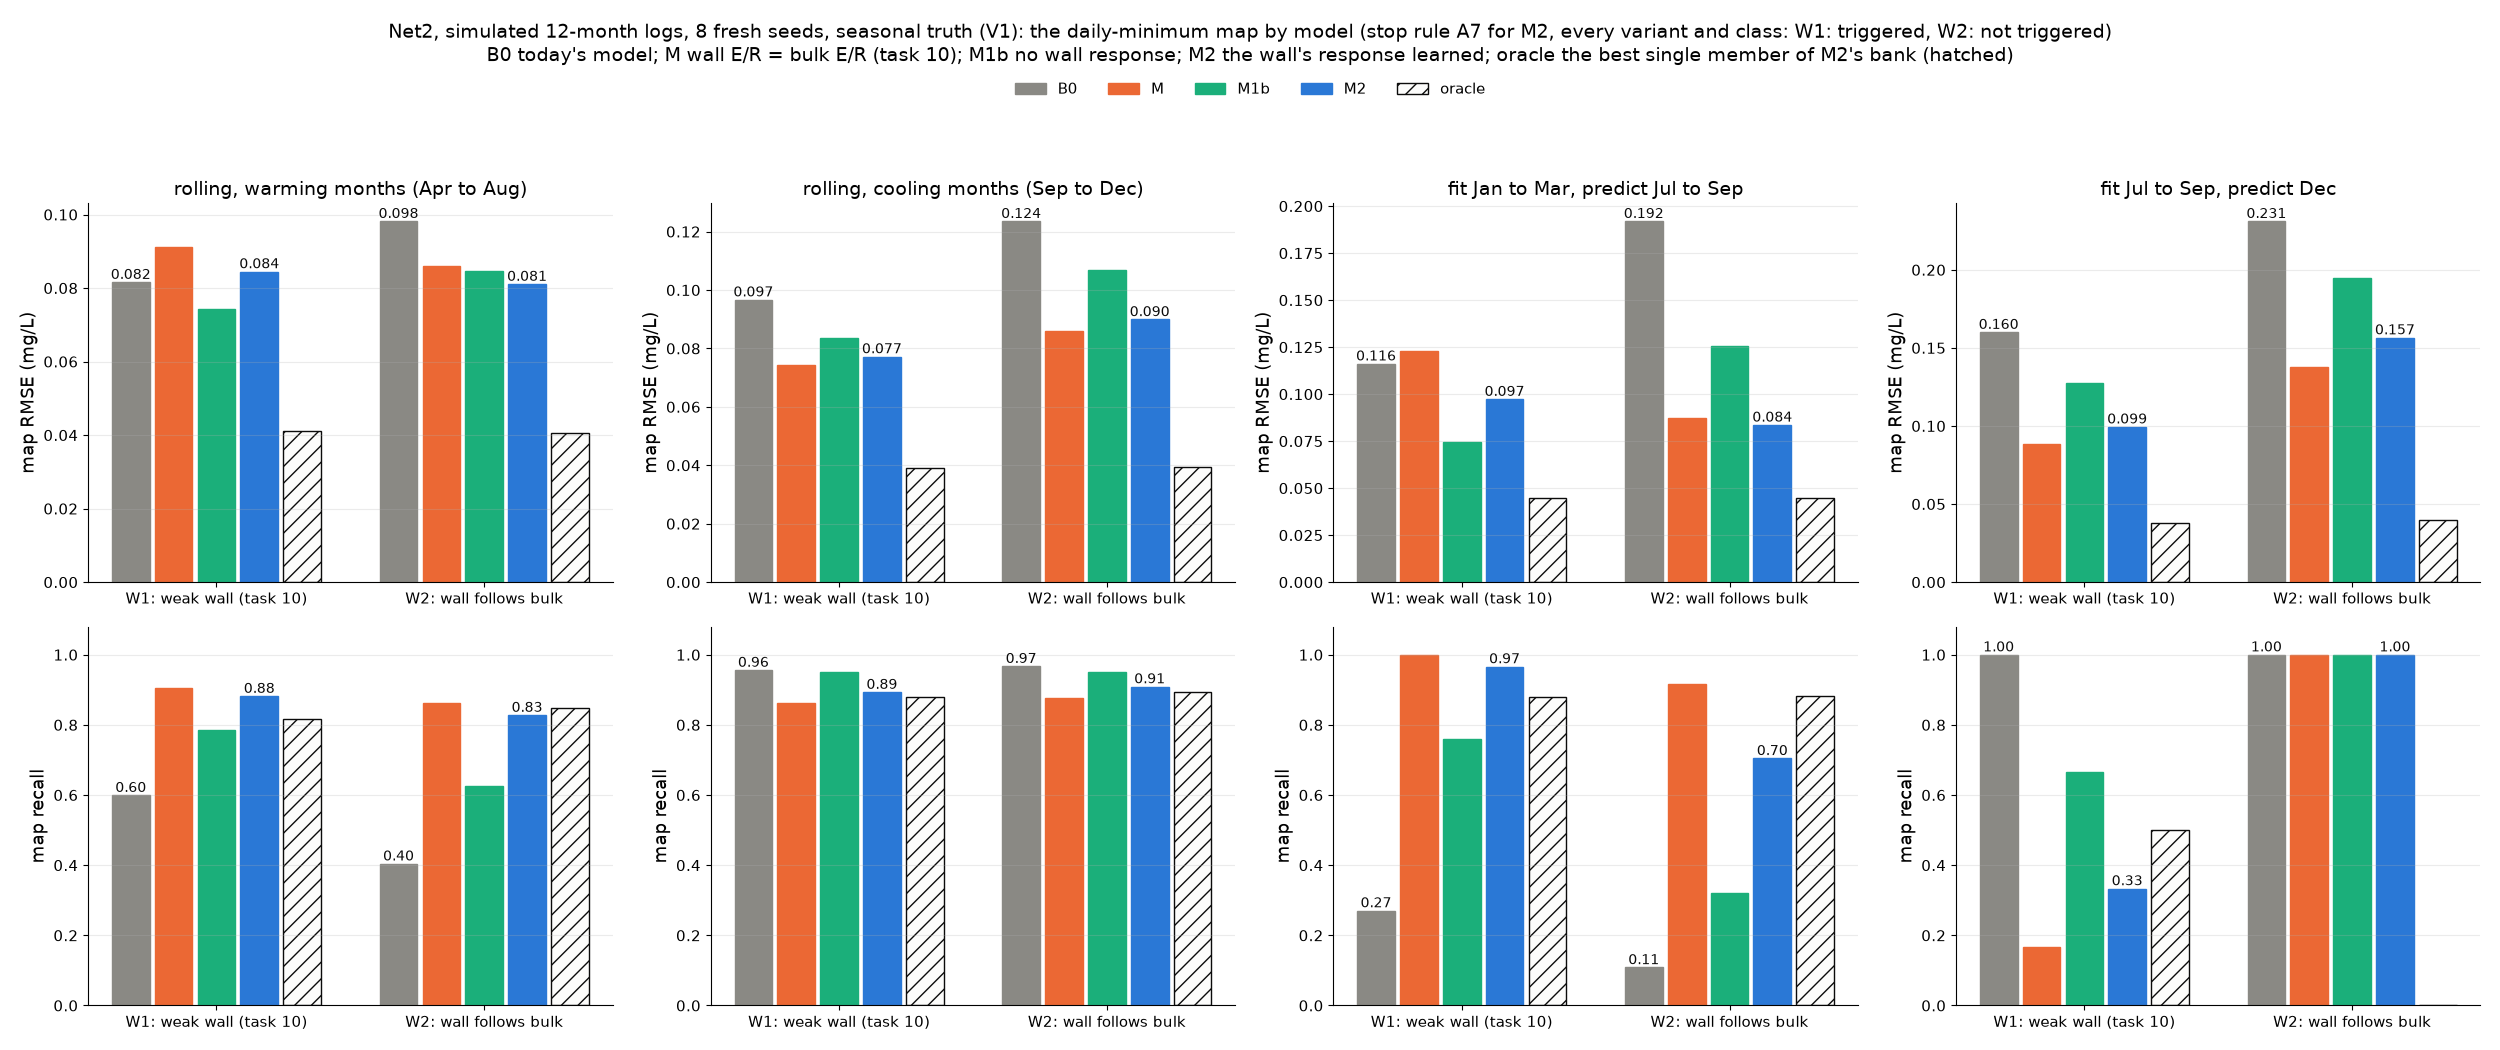

Data behind this chart, as committed beside it:
world, variant, test, temp_error, seed, season, model, n_true_low_all, r_all_n, r_all_sse, r_all_sae, r_all_low, r_all_tp, r_all_fp, r_all_in50, r_all_in80, r_all_in90, r_all_in95, r_seen_n, r_seen_in90, r_new_n, r_new_in90, d_n, d_sse
W1, V1, rolling, none, 8, warming, B0, 77, 65, 1.618, 7.24, 15, 2, 3, 31, 45, 46, 47, 55, 39, 10, 7, 80, 0.9231
W1, V1, rolling, none, 8, warming, M, 77, 65, 1.283, 7.566, 15, 4, 6, 21, 34, 40, 46, 55, 36, 10, 4, 80, 1.375
W1, V1, rolling, none, 8, warming, M1b, 77, 65, 1.414, 7.015, 15, 4, 5, 30, 43, 46, 49, 55, 39, 10, 7, 80, 1.09
W1, V1, rolling, none, 8, warming, M2, 77, 65, 1.286, 7.447, 15, 4, 7, 24, 34, 43, 46, 55, 39, 10, 4, 80, 1.293
W1, V1, rolling, none, 8, warming, oracle, 77, 65, 1.234, 5.868, 15, 5, 6, , , , , 55, , 10, , 80, 0.2707
W1, V1, rolling, none, 8, cooling, B0, 23, 52, 1.247, 6.264, 4, 0, 10, 19, 31, 39, 44, 42, 30, 10, 9, 67, 1.422
W1, V1, rolling, none, 8, cooling, M, 23, 52, 1.442, 6.804, 4, 0, 7, 16, 37, 41, 45, 42, 32, 10, 9, 67, 0.7352
W1, V1, rolling, none, 8, cooling, M1b, 23, 52, 1.253, 6.242, 4, 0, 7, 18, 33, 41, 45, 42, 32, 10, 9, 67, 1.121
W1, V1, rolling, none, 8, cooling, M2, 23, 52, 1.369, 6.575, 4, 0, 7, 17, 36, 41, 46, 42, 32, 10, 9, 67, 0.8303
W1, V1, rolling, none, 8, cooling, oracle, 23, 52, 0.6116, 3.694, 4, 1, 5, , , , , 42, , 10, , 67, 0.1217
W1, V1, rolling, none, 9, warming, B0, 47, 65, 1.267, 7.09, 2, 0, 0, 22, 43, 48, 53, 54, 41, 11, 7, 87, 0.4324
W1, V1, rolling, none, 9, warming, M, 47, 65, 1.116, 6.237, 2, 1, 3, 30, 47, 52, 57, 54, 42, 11, 10, 87, 0.4351
W1, V1, rolling, none, 9, warming, M1b, 47, 65, 1.114, 6.226, 2, 0, 1, 32, 47, 54, 58, 54, 46, 11, 8, 87, 0.275
W1, V1, rolling, none, 9, warming, M2, 47, 65, 1.083, 6.085, 2, 0, 3, 35, 48, 53, 57, 54, 44, 11, 9, 87, 0.353
W1, V1, rolling, none, 9, warming, oracle, 47, 65, 0.4987, 3.681, 2, 2, 0, , , , , 54, , 11, , 87, 0.1361
W1, V1, rolling, none, 9, cooling, B0, 17, 52, 0.9252, 5.363, 1, 0, 1, 21, 39, 45, 47, 45, 39, 7, 6, 70, 0.5043
W1, V1, rolling, none, 9, cooling, M, 17, 52, 1.124, 5.967, 1, 0, 0, 22, 39, 45, 48, 45, 39, 7, 6, 70, 0.4163
W1, V1, rolling, none, 9, cooling, M1b, 17, 52, 0.9806, 5.459, 1, 0, 1, 23, 38, 46, 47, 45, 40, 7, 6, 70, 0.3683
W1, V1, rolling, none, 9, cooling, M2, 17, 52, 1.075, 5.801, 1, 0, 0, 20, 38, 44, 48, 45, 38, 7, 6, 70, 0.3818
W1, V1, rolling, none, 9, cooling, oracle, 17, 52, 0.4363, 3.212, 1, 0, 0, , , , , 45, , 7, , 70, 0.09866
W1, V1, rolling, none, 10, warming, B0, 60, 65, 1.047, 6.832, 7, 0, 1, 26, 37, 48, 55, 54, 38, 11, 10, 86, 0.4698
W1, V1, rolling, none, 10, warming, M, 60, 65, 0.7961, 5.653, 7, 3, 3, 35, 49, 55, 58, 54, 45, 11, 10, 86, 0.378
W1, V1, rolling, none, 10, warming, M1b, 60, 65, 0.7543, 5.595, 7, 0, 3, 26, 45, 54, 60, 54, 44, 11, 10, 86, 0.2764
W1, V1, rolling, none, 10, warming, M2, 60, 65, 0.72, 5.395, 7, 2, 3, 34, 52, 54, 61, 54, 44, 11, 10, 86, 0.2647
W1, V1, rolling, none, 10, warming, oracle, 60, 65, 0.4243, 3.888, 7, 2, 1, , , , , 54, , 11, , 86, 0.1168
W1, V1, rolling, none, 10, cooling, B0, 19, 52, 0.8532, 5.368, 2, 2, 4, 14, 30, 34, 41, 45, 28, 7, 6, 68, 0.3992
W1, V1, rolling, none, 10, cooling, M, 19, 52, 0.7174, 4.567, 2, 2, 2, 21, 35, 42, 45, 45, 38, 7, 4, 68, 0.2851
W1, V1, rolling, none, 10, cooling, M1b, 19, 52, 0.78, 4.997, 2, 2, 4, 14, 33, 41, 46, 45, 35, 7, 6, 68, 0.2879
W1, V1, rolling, none, 10, cooling, M2, 19, 52, 0.7036, 4.568, 2, 2, 2, 20, 35, 44, 46, 45, 39, 7, 5, 68, 0.2662
W1, V1, rolling, none, 10, cooling, oracle, 19, 52, 0.3835, 3.026, 2, 0, 0, , , , , 45, , 7, , 68, 0.09592
W1, V1, rolling, none, 11, warming, B0, 81, 65, 1.615, 6.54, 11, 3, 2, 24, 49, 55, 56, 55, 45, 10, 10, 86, 0.2799
W1, V1, rolling, none, 11, warming, M, 81, 65, 0.8741, 5.067, 11, 6, 2, 37, 53, 59, 62, 55, 49, 10, 10, 86, 0.4656
W1, V1, rolling, none, 11, warming, M1b, 81, 65, 0.8073, 4.754, 11, 4, 2, 36, 60, 61, 62, 55, 51, 10, 10, 86, 0.2183
W1, V1, rolling, none, 11, warming, M2, 81, 65, 0.79, 4.804, 11, 5, 2, 38, 58, 62, 62, 55, 52, 10, 10, 86, 0.3788
W1, V1, rolling, none, 11, warming, oracle, 81, 65, 0.5781, 3.608, 11, 6, 0, , , , , 55, , 10, , 86, 0.07079
W1, V1, rolling, none, 11, cooling, B0, 46, 52, 0.3968, 3.452, 0, 0, 3, 30, 42, 47, 49, 46, 41, 6, 6, 69, 0.4644
W1, V1, rolling, none, 11, cooling, M, 46, 52, 0.378, 3.427, 0, 0, 4, 34, 44, 48, 49, 46, 42, 6, 6, 69, 0.1988
W1, V1, rolling, none, 11, cooling, M1b, 46, 52, 0.2828, 3.005, 0, 0, 3, 35, 47, 50, 51, 46, 44, 6, 6, 69, 0.2895
W1, V1, rolling, none, 11, cooling, M2, 46, 52, 0.3477, 3.305, 0, 0, 4, 33, 45, 48, 51, 46, 42, 6, 6, 69, 0.2222
W1, V1, rolling, none, 11, cooling, oracle, 46, 52, 0.1342, 2.149, 0, 0, 1, , , , , 46, , 6, , 69, 0.08414
W1, V1, rolling, none, 12, warming, B0, 59, 65, 1.167, 6.654, 4, 2, 2, 30, 49, 54, 57, 54, 46, 11, 8, 86, 0.6523
W1, V1, rolling, none, 12, warming, M, 59, 65, 1.278, 6.71, 4, 3, 9, 30, 48, 53, 59, 54, 46, 11, 7, 86, 1.051
W1, V1, rolling, none, 12, warming, M1b, 59, 65, 1.205, 6.563, 4, 3, 5, 31, 51, 56, 58, 54, 47, 11, 9, 86, 0.6665
W1, V1, rolling, none, 12, warming, M2, 59, 65, 1.224, 6.466, 4, 3, 7, 32, 49, 56, 60, 54, 47, 11, 9, 86, 0.9603
W1, V1, rolling, none, 12, warming, oracle, 59, 65, 0.6934, 4.158, 4, 3, 1, , , , , 54, , 11, , 86, 0.2792
W1, V1, rolling, none, 12, cooling, B0, 54, 52, 0.8749, 5.337, 5, 1, 2, 24, 37, 44, 47, 44, 36, 8, 8, 71, 0.3368
W1, V1, rolling, none, 12, cooling, M, 54, 52, 0.9008, 5.352, 5, 1, 2, 25, 38, 45, 49, 44, 37, 8, 8, 71, 0.2495
W1, V1, rolling, none, 12, cooling, M1b, 54, 52, 0.8489, 5.214, 5, 1, 2, 25, 38, 44, 49, 44, 36, 8, 8, 71, 0.2537
W1, V1, rolling, none, 12, cooling, M2, 54, 52, 0.8791, 5.291, 5, 1, 2, 26, 40, 45, 49, 44, 37, 8, 8, 71, 0.2492
W1, V1, rolling, none, 12, cooling, oracle, 54, 52, 0.5345, 3.553, 5, 1, 5, , , , , 44, , 8, , 71, 0.08862
W1, V1, rolling, none, 13, warming, B0, 84, 65, 1.027, 6.999, 5, 1, 0, 16, 29, 38, 40, 55, 32, 10, 6, 85, 0.7917
W1, V1, rolling, none, 13, warming, M, 84, 65, 0.7732, 5.944, 5, 1, 4, 19, 41, 53, 58, 55, 45, 10, 8, 85, 0.7941
W1, V1, rolling, none, 13, warming, M1b, 84, 65, 0.7689, 6.015, 5, 1, 2, 19, 38, 47, 53, 55, 40, 10, 7, 85, 0.5941
W1, V1, rolling, none, 13, warming, M2, 84, 65, 0.7249, 5.885, 5, 1, 3, 19, 42, 54, 57, 55, 46, 10, 8, 85, 0.7641
W1, V1, rolling, none, 13, warming, oracle, 84, 65, 0.326, 3.278, 5, 4, 2, , , , , 55, , 10, , 85, 0.108
W1, V1, rolling, none, 13, cooling, B0, 53, 52, 0.88, 5.202, 2, 2, 6, 17, 35, 41, 45, 42, 34, 10, 7, 69, 0.5529
W1, V1, rolling, none, 13, cooling, M, 53, 52, 0.46, 3.718, 2, 2, 3, 27, 41, 46, 48, 42, 39, 10, 7, 69, 0.321
W1, V1, rolling, none, 13, cooling, M1b, 53, 52, 0.6679, 4.331, 2, 2, 2, 24, 41, 44, 46, 42, 36, 10, 8, 69, 0.3956
W1, V1, rolling, none, 13, cooling, M2, 53, 52, 0.4856, 3.712, 2, 2, 2, 29, 42, 46, 48, 42, 38, 10, 8, 69, 0.3187
W1, V1, rolling, none, 13, cooling, oracle, 53, 52, 0.3727, 2.453, 2, 1, 5, , , , , 42, , 10, , 69, 0.1183
... 1,332 more rows
